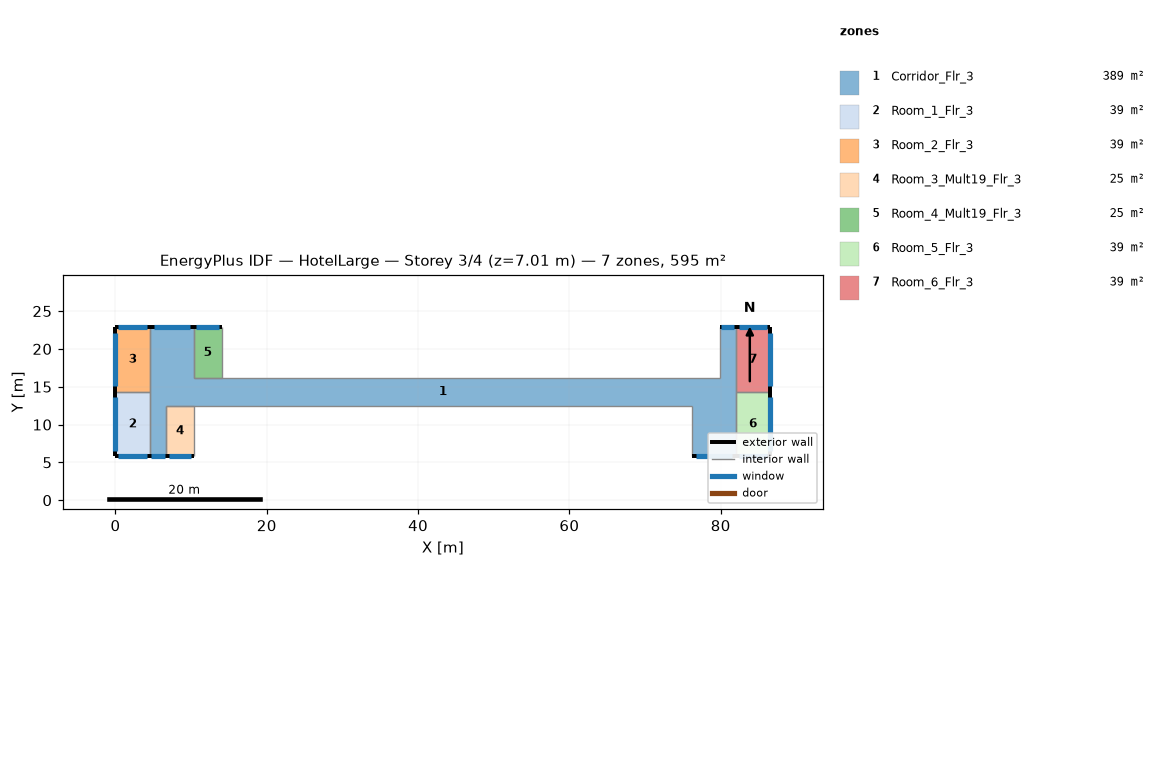
=== STOREY PLAN SPEC (per zone: floor XY polygon, exterior-wall plan segments, windows/doors) ===
zone 1: Corridor_Flr_3  (389.4 m²)
  floor: (4.57, 5.79) (4.57, 22.86) (10.36, 22.86) (10.36, 12.50) (6.71, 12.50) (6.71, 5.79)
  floor: (10.36, 16.15) (76.20, 16.15) (76.20, 12.50) (10.36, 12.50)
  floor: (76.20, 16.15) (79.86, 16.15) (79.86, 22.86) (81.99, 22.86) (81.99, 5.79) (76.20, 5.79)
  exterior wall: (10.36, 22.86) – (4.57, 22.86)  [5.8 m]
    window: (9.86, 22.86) – (5.08, 22.86)  [5.8 m²]
  exterior wall: (81.99, 22.86) – (79.86, 22.86)  [2.1 m]
    window: (81.81, 22.86) – (80.04, 22.86)  [2.1 m²]
  exterior wall: (4.57, 5.79) – (6.71, 5.79)  [2.1 m]
    window: (4.76, 5.79) – (6.52, 5.79)  [2.1 m²]
  exterior wall: (76.20, 5.79) – (81.99, 5.79)  [5.8 m]
    window: (76.71, 5.79) – (81.48, 5.79)  [5.8 m²]
  interior walls: 10
zone 2: Room_1_Flr_3  (39.0 m²)
  floor: (4.57, 14.33) (4.57, 5.79) (0.00, 5.79) (0.00, 14.33)
  exterior wall: (0.00, 5.79) – (4.57, 5.79)  [4.6 m]
    window: (0.40, 5.79) – (4.17, 5.79)  [4.6 m²]
  exterior wall: (0.00, 14.33) – (0.00, 5.79)  [8.5 m]
    window: (0.00, 13.58) – (0.00, 6.54)  [8.6 m²]
  interior walls: 2
zone 3: Room_2_Flr_3  (39.0 m²)
  floor: (4.57, 22.86) (4.57, 14.33) (0.00, 14.33) (0.00, 22.86)
  exterior wall: (4.57, 22.86) – (0.00, 22.86)  [4.6 m]
    window: (4.17, 22.86) – (0.40, 22.86)  [4.6 m²]
  exterior wall: (0.00, 22.86) – (0.00, 14.33)  [8.5 m]
    window: (0.00, 22.11) – (0.00, 15.07)  [8.6 m²]
  interior walls: 2
zone 4: Room_3_Mult19_Flr_3  (24.5 m²)
  floor: (10.36, 12.50) (10.36, 5.79) (6.71, 5.79) (6.71, 12.50)
  exterior wall: (6.71, 5.79) – (10.36, 5.79)  [3.7 m]
    window: (7.03, 5.79) – (10.04, 5.79)  [3.7 m²]
  interior walls: 3
zone 5: Room_4_Mult19_Flr_3  (24.5 m²)
  floor: (14.02, 22.86) (14.02, 16.15) (10.36, 16.15) (10.36, 22.86)
  exterior wall: (14.02, 22.86) – (10.36, 22.86)  [3.7 m]
    window: (13.70, 22.86) – (10.68, 22.86)  [3.7 m²]
  interior walls: 3
zone 6: Room_5_Flr_3  (39.0 m²)
  floor: (86.56, 14.33) (86.56, 5.79) (81.99, 5.79) (81.99, 14.33)
  exterior wall: (86.56, 5.79) – (86.56, 14.33)  [8.5 m]
    window: (86.56, 6.54) – (86.56, 13.58)  [8.6 m²]
  exterior wall: (81.99, 5.79) – (86.56, 5.79)  [4.6 m]
    window: (82.39, 5.79) – (86.16, 5.79)  [4.6 m²]
  interior walls: 2
zone 7: Room_6_Flr_3  (39.0 m²)
  floor: (86.56, 22.86) (86.56, 14.33) (81.99, 14.33) (81.99, 22.86)
  exterior wall: (86.56, 22.86) – (81.99, 22.86)  [4.6 m]
    window: (86.16, 22.86) – (82.39, 22.86)  [4.6 m²]
  exterior wall: (86.56, 14.33) – (86.56, 22.86)  [8.5 m]
    window: (86.56, 15.07) – (86.56, 22.11)  [8.6 m²]
  interior walls: 2

=== DERIVED (storey summary) ===
Building: HotelLarge
Storey: 3 of 4  (floor level z = 7.01 m)
Storey gross floor area: 594.5 m²
Zones on this storey: 7
  - Corridor_Flr_3: floor 389.4 m²; exterior wall 15.8 m (48.3 m²); 4 window(s) 15.9 m²; WWR 33.0%
  - Room_1_Flr_3: floor 39.0 m²; exterior wall 13.1 m (40.0 m²); 2 window(s) 13.2 m²; WWR 33.0%
  - Room_2_Flr_3: floor 39.0 m²; exterior wall 13.1 m (39.9 m²); 2 window(s) 13.2 m²; WWR 33.0%
  - Room_3_Mult19_Flr_3: floor 24.5 m²; exterior wall 3.7 m (11.1 m²); 1 window(s) 3.7 m²; WWR 33.0%
  - Room_4_Mult19_Flr_3: floor 24.5 m²; exterior wall 3.7 m (11.1 m²); 1 window(s) 3.7 m²; WWR 33.0%
  - Room_5_Flr_3: floor 39.0 m²; exterior wall 13.1 m (40.0 m²); 2 window(s) 13.2 m²; WWR 33.0%
  - Room_6_Flr_3: floor 39.0 m²; exterior wall 13.1 m (39.9 m²); 2 window(s) 13.2 m²; WWR 33.0%
Zone adjacency (shared interzone walls):
  - Corridor_Flr_3 ↔ Room_1_Flr_3
  - Corridor_Flr_3 ↔ Room_2_Flr_3
  - Corridor_Flr_3 ↔ Room_5_Flr_3
  - Corridor_Flr_3 ↔ Room_6_Flr_3
  - Room_1_Flr_3 ↔ Room_2_Flr_3
  - Room_5_Flr_3 ↔ Room_6_Flr_3